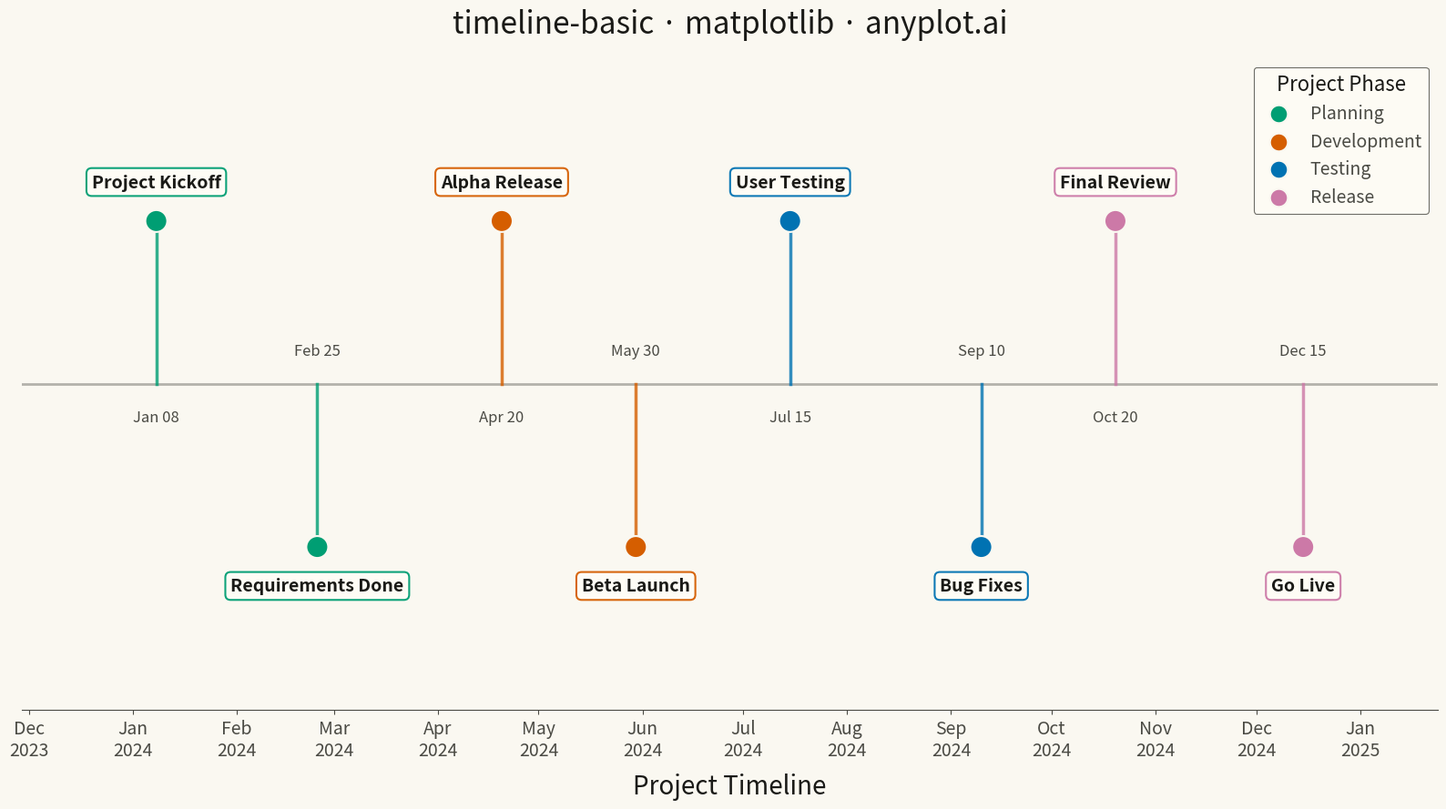

This figure's Python source:
"""anyplot.ai
timeline-basic: Event Timeline
Library: matplotlib | Python 3.13
Quality: pending | Created: 2026-05-11
"""

import os

import matplotlib.dates as mdates
import matplotlib.pyplot as plt
import numpy as np
import pandas as pd


THEME = os.getenv("ANYPLOT_THEME", "light")
PAGE_BG = "#FAF8F1" if THEME == "light" else "#1A1A17"
ELEVATED_BG = "#FFFDF6" if THEME == "light" else "#242420"
INK = "#1A1A17" if THEME == "light" else "#F0EFE8"
INK_SOFT = "#4A4A44" if THEME == "light" else "#B8B7B0"

OKABE_ITO = ["#009E73", "#D55E00", "#0072B2", "#CC79A7"]

np.random.seed(42)
events = pd.DataFrame(
    {
        "date": pd.to_datetime(
            [
                "2024-01-08",
                "2024-02-25",
                "2024-04-20",
                "2024-05-30",
                "2024-07-15",
                "2024-09-10",
                "2024-10-20",
                "2024-12-15",
            ]
        ),
        "event": [
            "Project Kickoff",
            "Requirements Done",
            "Alpha Release",
            "Beta Launch",
            "User Testing",
            "Bug Fixes",
            "Final Review",
            "Go Live",
        ],
        "category": ["Planning", "Planning", "Development", "Development", "Testing", "Testing", "Release", "Release"],
    }
)

category_colors = {
    "Planning": OKABE_ITO[0],
    "Development": OKABE_ITO[1],
    "Testing": OKABE_ITO[2],
    "Release": OKABE_ITO[3],
}
colors = [category_colors[cat] for cat in events["category"]]

fig, ax = plt.subplots(figsize=(16, 9), facecolor=PAGE_BG)
ax.set_facecolor(PAGE_BG)

ax.axhline(y=0, color=INK_SOFT, linewidth=2, zorder=1, alpha=0.4)

levels = np.tile([1, -1], len(events) // 2 + 1)[: len(events)]
level_heights = levels * 0.3

for date, height, color in zip(events["date"], level_heights, colors, strict=True):
    ax.plot([date, date], [0, height], color=color, linewidth=2.5, zorder=2, alpha=0.8)

ax.scatter(events["date"], level_heights, c=colors, s=300, zorder=3, edgecolors=PAGE_BG, linewidths=1.5)

for date, event, height, color in zip(events["date"], events["event"], level_heights, colors, strict=True):
    va = "bottom" if height > 0 else "top"
    offset = 0.08 if height > 0 else -0.08
    ax.annotate(
        event,
        xy=(date, height),
        xytext=(0, offset * 300),
        textcoords="offset points",
        ha="center",
        va=va,
        fontsize=14,
        fontweight="bold",
        color=INK,
        bbox={
            "boxstyle": "round,pad=0.3",
            "facecolor": ELEVATED_BG,
            "edgecolor": color,
            "linewidth": 1.5,
            "alpha": 0.95,
        },
    )

for date, height in zip(events["date"], level_heights, strict=True):
    ax.annotate(
        date.strftime("%b %d"),
        xy=(date, 0),
        xytext=(0, -20 if height > 0 else 20),
        textcoords="offset points",
        ha="center",
        va="top" if height > 0 else "bottom",
        fontsize=12,
        color=INK_SOFT,
    )

legend_handles = [
    plt.scatter([], [], c=color, s=200, label=cat, edgecolors=PAGE_BG, linewidths=1.5)
    for cat, color in category_colors.items()
]
leg = ax.legend(
    handles=legend_handles, loc="upper right", fontsize=14, title="Project Phase", title_fontsize=16, frameon=True
)
if leg:
    leg.get_frame().set_facecolor(ELEVATED_BG)
    leg.get_frame().set_edgecolor(INK_SOFT)
    leg.get_frame().set_linewidth(0.8)
    plt.setp(leg.get_texts(), color=INK_SOFT)
    leg.get_title().set_color(INK)

ax.set_xlim(events["date"].min() - pd.Timedelta(days=40), events["date"].max() + pd.Timedelta(days=40))
ax.set_ylim(-0.6, 0.6)

ax.xaxis.set_major_locator(mdates.MonthLocator())
ax.xaxis.set_major_formatter(mdates.DateFormatter("%b\n%Y"))
ax.tick_params(axis="x", labelsize=14, colors=INK_SOFT, labelcolor=INK_SOFT)

ax.yaxis.set_visible(False)
ax.spines["left"].set_visible(False)
ax.spines["right"].set_visible(False)
ax.spines["top"].set_visible(False)
ax.spines["bottom"].set_color(INK_SOFT)
ax.spines["bottom"].set_linewidth(0.8)

ax.set_title("timeline-basic · matplotlib · anyplot.ai", fontsize=24, fontweight="medium", color=INK, pad=20)

ax.set_xlabel("Project Timeline", fontsize=20, color=INK, labelpad=10)

plt.tight_layout()
plt.savefig(f"plot-{THEME}.png", dpi=300, bbox_inches="tight", facecolor=PAGE_BG)
